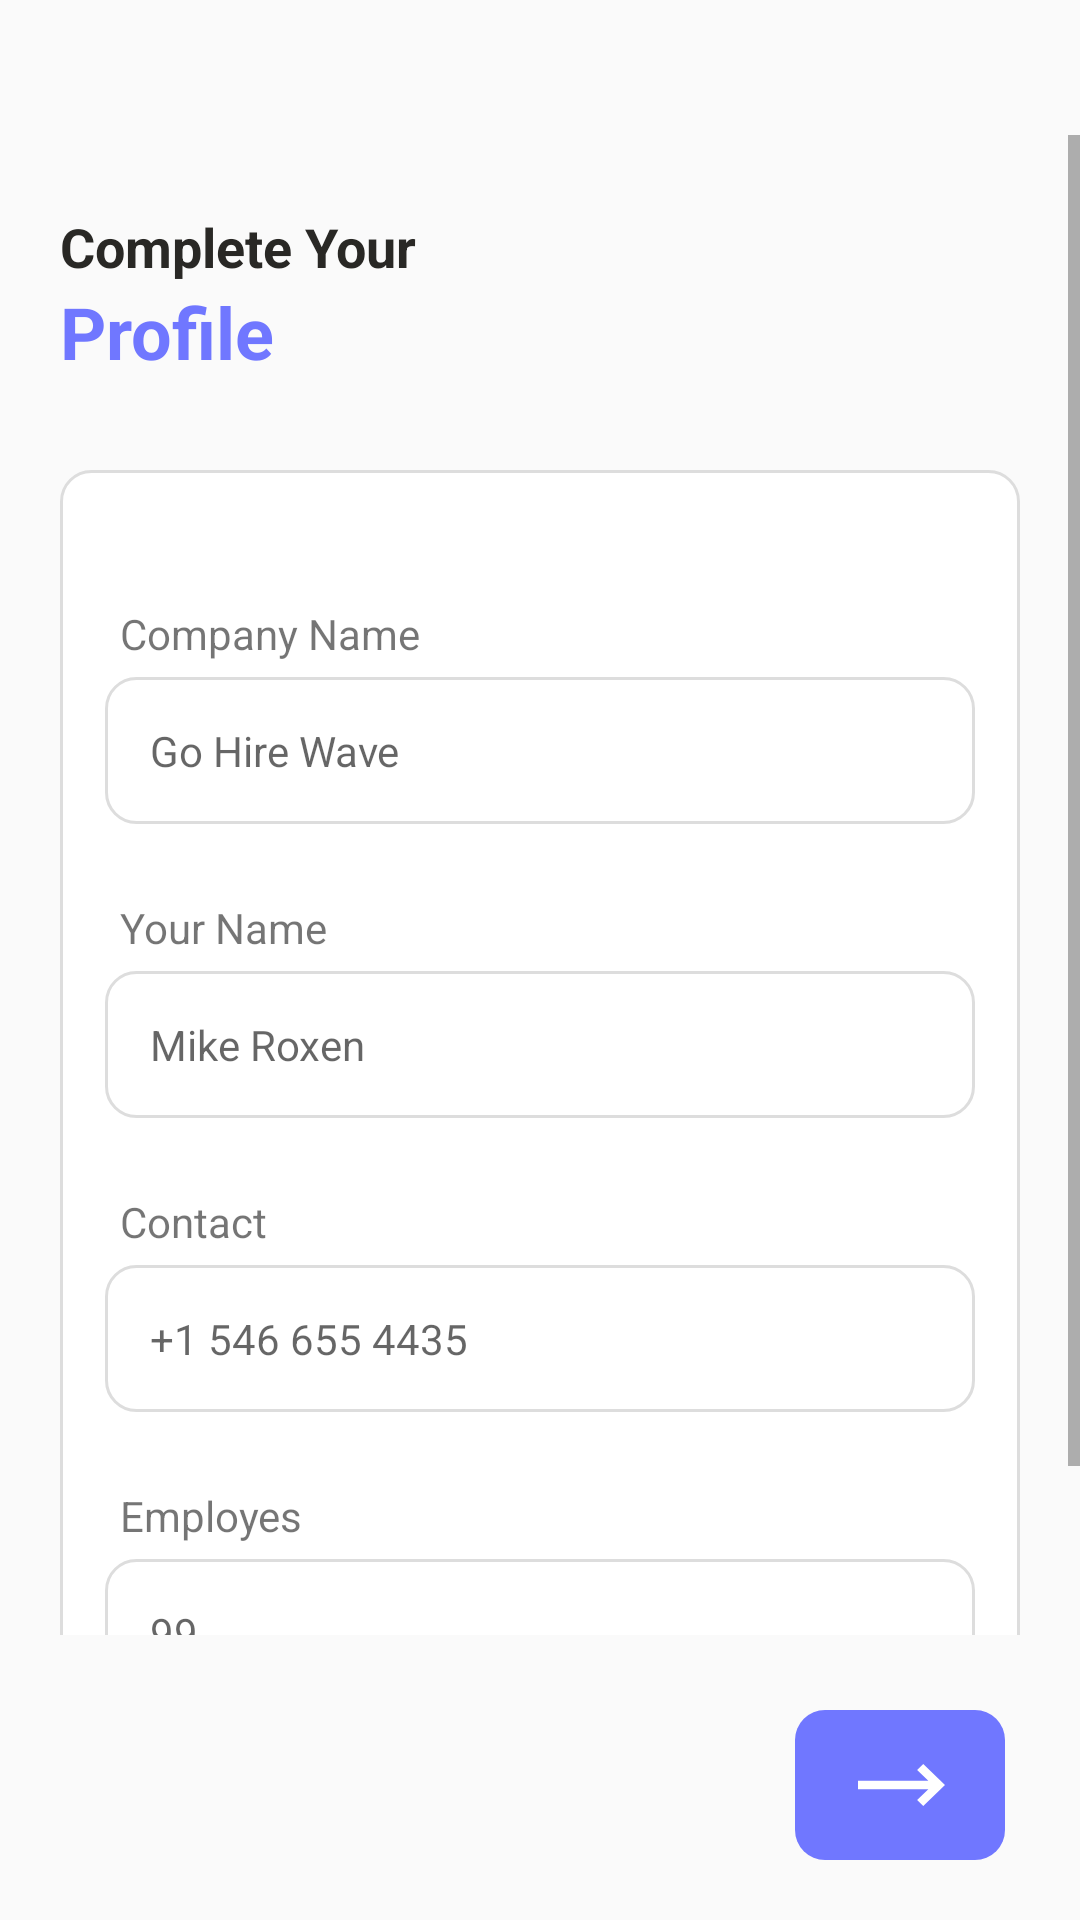

Write the Android layout XML for this screen, with the resource values it uses.
<!-- AndroidManifest.xml: application theme Theme.GoHireWave -->
<!-- res/layout/activity_company_profile.xml -->
<?xml version="1.0" encoding="utf-8"?>
<androidx.constraintlayout.widget.ConstraintLayout xmlns:android="http://schemas.android.com/apk/res/android"
    xmlns:app="http://schemas.android.com/apk/res-auto"
    xmlns:tools="http://schemas.android.com/tools"
    android:layout_width="match_parent"
    android:layout_height="match_parent"
    tools:context=".activities.CompanyProfileActivity">




        <ImageButton
            android:id="@+id/backArrowCompanyProfile"
            android:layout_width="wrap_content"
            android:layout_height="wrap_content"
            android:background="@color/transparent"
            android:padding="15dp"
            android:src="@drawable/arrow_back"
            android:layout_marginTop="15dp"
            app:layout_constraintStart_toStartOf="parent"
            app:layout_constraintTop_toTopOf="parent" />


        <ScrollView
            android:id="@+id/scrollViewCompany"
            android:layout_width="match_parent"
            android:layout_height="0dp"
            app:layout_constraintBottom_toTopOf="@id/nextArrowBtn"
            app:layout_constraintEnd_toEndOf="parent"
            app:layout_constraintStart_toStartOf="parent"
            app:layout_constraintTop_toBottomOf="@id/backArrowCompanyProfile">

            <androidx.constraintlayout.widget.ConstraintLayout
                android:layout_width="match_parent"
                android:layout_height="wrap_content">


                <TextView
                    android:id="@+id/completeTextView"
                    android:layout_width="match_parent"
                    android:layout_height="wrap_content"
                    android:layout_marginHorizontal="20dp"
                    android:text="Complete Your"
                    android:textColor="@color/grey_color"
                    android:textSize="18dp"
                    android:textStyle="bold"
                    android:layout_marginTop="25dp"
                    app:layout_constraintEnd_toEndOf="parent"
                    app:layout_constraintStart_toStartOf="parent"
                    app:layout_constraintTop_toTopOf="parent" />

                <TextView
                    android:id="@+id/profileText"
                    android:layout_width="match_parent"
                    android:layout_height="wrap_content"
                    android:layout_marginHorizontal="20dp"
                    android:text="Profile"
                    android:textColor="@color/main_color"
                    android:textSize="24dp"
                    android:textStyle="bold"
                    app:layout_constraintEnd_toEndOf="parent"
                    app:layout_constraintStart_toStartOf="parent"
                    app:layout_constraintTop_toBottomOf="@+id/completeTextView" />


                <LinearLayout
                    android:id="@+id/linearLayout"
                    android:layout_width="match_parent"
                    android:layout_height="wrap_content"
                    android:layout_marginHorizontal="20dp"
                    android:layout_marginTop="30dp"
                    android:background="@drawable/edit_text_background"
                    android:orientation="vertical"
                    android:paddingHorizontal="15dp"
                    android:paddingVertical="40dp"
                    app:layout_constraintEnd_toEndOf="parent"
                    app:layout_constraintStart_toStartOf="parent"
                    app:layout_constraintTop_toBottomOf="@id/profileText">

                    <TextView
                        android:layout_width="wrap_content"
                        android:layout_height="wrap_content"
                        android:padding="5dp"
                        android:text="Company Name"
                        android:textSize="14sp" />

                    <EditText
                        android:id="@+id/companyName"
                        android:layout_width="match_parent"
                        android:layout_height="wrap_content"
                        android:background="@drawable/edit_text_background"
                        android:hint="Go Hire Wave"
                        android:inputType="text"
                        android:padding="15dp"
                        android:textCursorDrawable="@null"
                        android:textSize="14sp" />


                    <TextView
                        android:layout_width="wrap_content"
                        android:layout_height="wrap_content"
                        android:layout_marginTop="20dp"
                        android:padding="5dp"
                        android:text="Your Name"
                        android:textSize="14sp" />

                    <EditText
                        android:id="@+id/companyPersonName"
                        android:layout_width="match_parent"
                        android:layout_height="wrap_content"
                        android:background="@drawable/edit_text_background"
                        android:hint="Mike Roxen"
                        android:inputType="text"
                        android:padding="15dp"
                        android:textCursorDrawable="@null"
                        android:textSize="14sp" />

                    <TextView
                        android:layout_width="wrap_content"
                        android:layout_height="wrap_content"
                        android:layout_marginTop="20dp"
                        android:padding="5dp"
                        android:text="Contact"
                        android:textSize="14sp" />

                    <EditText
                        android:id="@+id/contactCompany"
                        android:layout_width="match_parent"
                        android:layout_height="wrap_content"
                        android:background="@drawable/edit_text_background"
                        android:hint="+1 546 655 4435"
                        android:inputType="number"
                        android:padding="15dp"
                        android:textCursorDrawable="@null"
                        android:textSize="14sp" />

                    <TextView
                        android:layout_width="wrap_content"
                        android:layout_height="wrap_content"
                        android:layout_marginTop="20dp"
                        android:padding="5dp"
                        android:text="Employes"
                        android:textSize="14sp" />

                    <EditText
                        android:id="@+id/numberOfEmployees"
                        android:layout_width="match_parent"
                        android:layout_height="wrap_content"
                        android:background="@drawable/edit_text_background"
                        android:hint="99"
                        android:inputType="number"
                        android:padding="15dp"
                        android:textCursorDrawable="@null"
                        android:textSize="14sp" />


                    <LinearLayout
                        android:layout_width="wrap_content"
                        android:layout_height="wrap_content">

                        <ImageView
                            android:layout_width="wrap_content"
                            android:layout_height="wrap_content"
                            android:src="" />
                    </LinearLayout>

                </LinearLayout>






            </androidx.constraintlayout.widget.ConstraintLayout>

        </ScrollView>



    <ImageView
        android:id="@+id/nextArrowBtn"
        android:layout_width="wrap_content"
        android:layout_height="wrap_content"
        android:src="@drawable/next_arrow_btn"
        app:layout_constraintEnd_toEndOf="parent"
        android:layout_marginTop="25dp"
        android:layout_marginRight="25dp"
        android:layout_marginBottom="20dp"
        app:layout_constraintBottom_toBottomOf="parent"
        app:layout_constraintTop_toBottomOf="@+id/scrollViewCompany" />

    </androidx.constraintlayout.widget.ConstraintLayout>
<!-- resources referenced by this layout -->
<resources>
  <color name="grey_color">#292825</color>
  <color name="main_color">#7077FF</color>
  <color name="transparent">#00FFFFFF</color>
  <!-- drawable edit_text_background (drawable) -->
  <?xml version="1.0" encoding="utf-8"?>
  <shape xmlns:android="http://schemas.android.com/apk/res/android"
      android:shape="rectangle">
  
      <stroke android:color="@color/light_grey"
              android:width="1dp"
          />
      <solid android:color="@color/white" />
      <corners
          android:bottomRightRadius="10dp"
          android:bottomLeftRadius="10dp"
          android:topLeftRadius="10dp"
          android:topRightRadius="10dp" />
  
  </shape>
  <!-- drawable next_arrow_btn (drawable) -->
  <vector xmlns:android="http://schemas.android.com/apk/res/android"
      android:width="70dp"
      android:height="50dp"
      android:viewportWidth="70"
      android:viewportHeight="50">
    <path
        android:pathData="M10,0L60,0A10,10 0,0 1,70 10L70,40A10,10 0,0 1,60 50L10,50A10,10 0,0 1,0 40L0,10A10,10 0,0 1,10 0z"
        android:fillColor="#7077FF"/>
    <path
        android:pathData="M44.446,26.4L40.706,30.026L42.75,32L50,25L42.75,18L40.706,19.974L44.446,23.6H21V26.4H44.446Z"
        android:fillColor="#ffffff"/>
  </vector>
  <style name="Theme.GoHireWave" parent="Base.Theme.GoHireWave" />
  <color name="light_grey">#DDDDDD</color>
  <color name="white">#FFFFFFFF</color>
  <style name="Base.Theme.GoHireWave" parent="Theme.AppCompat.Light.NoActionBar">
          
          
          
          <item name="android:statusBarColor" tools:targetApi="l">@color/white</item>
          <item name="android:navigationBarColor">@color/white</item>
          <item name="android:windowLightStatusBar">true</item>
      </style>
</resources>
